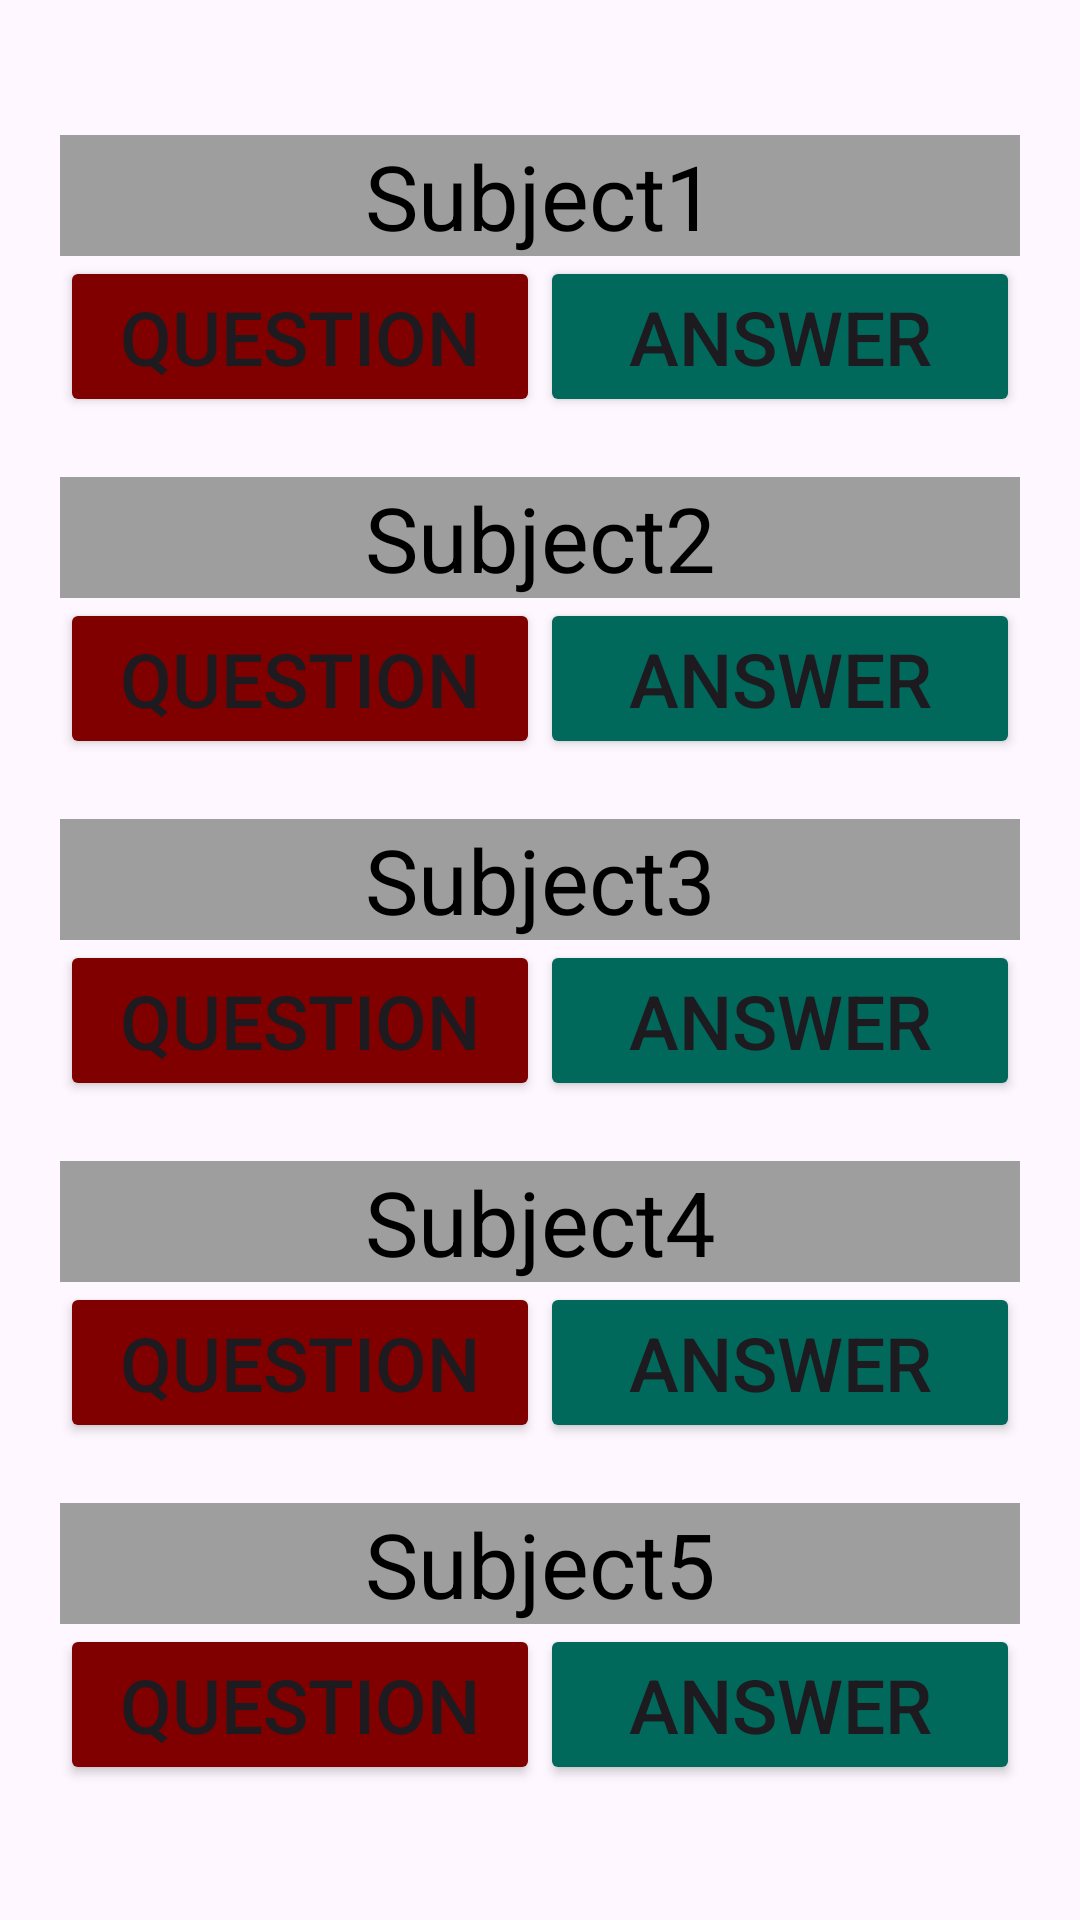

Produce the Android XML layout that renders to this screen, including the resource entries it uses.
<!-- AndroidManifest.xml: application theme Theme.PrevYearMidSemQuesBank -->
<!-- res/layout/activity_subject201.xml -->
<?xml version="1.0" encoding="utf-8"?>
<LinearLayout xmlns:android="http://schemas.android.com/apk/res/android"
    xmlns:app="http://schemas.android.com/apk/res-auto"
    xmlns:tools="http://schemas.android.com/tools"
    android:layout_width="match_parent"
    android:layout_height="match_parent"
    android:orientation="vertical"
    android:background="@drawable/background4"
    android:padding="20dp"
    android:gravity="center"
    tools:context=".subject_20_1_Activity">
    <LinearLayout
        android:layout_width="match_parent"
        android:layout_height="wrap_content"
        android:paddingBottom="20dp"
        android:orientation="vertical">
        <TextView
            android:id="@+id/subject1"
            android:layout_width="match_parent"
            android:layout_height="wrap_content"
            android:text="@string/subject1"
            android:textSize="30sp"
            android:textColor="@color/black"
            android:background="#9e9e9e"
            android:gravity="center"/>
        <LinearLayout
            android:layout_width="match_parent"
            android:layout_height="wrap_content"
            android:orientation="horizontal">
            <Button
                android:id="@+id/subject1_Q_btn"
                android:layout_width="0dp"
                android:layout_height="wrap_content"
                android:text="Question"
                android:layout_weight="1"
                android:textSize="25dp"
                android:backgroundTint="#800000"/>
            <Button
                android:id="@+id/subject1_A_btn"
                android:layout_width="0dp"
                android:layout_height="wrap_content"
                android:text="Answer"
                android:layout_weight="1"
                android:textSize="25dp"
                android:backgroundTint="#00695c"/>
        </LinearLayout>

    </LinearLayout>

    <LinearLayout
        android:layout_width="match_parent"
        android:layout_height="wrap_content"
        android:orientation="vertical"
        android:paddingBottom="20dp">
        <TextView
            android:id="@+id/subject2"
            android:layout_width="match_parent"
            android:layout_height="wrap_content"
            android:text="@string/subject2"
            android:textSize="30sp"
            android:textColor="@color/black"
            android:background="#9e9e9e"
            android:gravity="center"/>
        <LinearLayout
            android:layout_width="match_parent"
            android:layout_height="wrap_content"
            android:orientation="horizontal">
            <Button
                android:id="@+id/subject2_Q_btn"
                android:layout_width="0dp"
                android:layout_height="wrap_content"
                android:text="Question"
                android:layout_weight="1"
                android:textSize="25dp"
                android:backgroundTint="#800000"/>
            <Button
                android:id="@+id/subject2_A_btn"
                android:layout_width="0dp"
                android:layout_height="wrap_content"
                android:text="Answer"
                android:layout_weight="1"
                android:textSize="25dp"
                android:backgroundTint="#00695c"/>
        </LinearLayout>

    </LinearLayout>
    <LinearLayout
        android:layout_width="match_parent"
        android:layout_height="wrap_content"
        android:orientation="vertical"
        android:paddingBottom="20dp">
        <TextView
            android:id="@+id/subject3"
            android:layout_width="match_parent"
            android:layout_height="wrap_content"
            android:text="@string/subject3"
            android:textSize="30sp"
            android:textColor="@color/black"
            android:background="#9e9e9e"
            android:gravity="center"/>
        <LinearLayout
            android:layout_width="match_parent"
            android:layout_height="wrap_content"
            android:orientation="horizontal">
            <Button
                android:id="@+id/subject3_Q_btn"
                android:layout_width="0dp"
                android:layout_height="wrap_content"
                android:text="Question"
                android:layout_weight="1"
                android:textSize="25dp"
                android:backgroundTint="#800000"/>
            <Button
                android:id="@+id/subject3_A_btn"
                android:layout_width="0dp"
                android:layout_height="wrap_content"
                android:text="Answer"
                android:layout_weight="1"
                android:textSize="25dp"
                android:backgroundTint="#00695c"/>
        </LinearLayout>

    </LinearLayout>
    <LinearLayout
        android:layout_width="match_parent"
        android:layout_height="wrap_content"
        android:orientation="vertical"
        android:paddingBottom="20dp">
        <TextView
            android:id="@+id/subject4"
            android:layout_width="match_parent"
            android:layout_height="wrap_content"
            android:text="@string/subject4"
            android:textSize="30sp"
            android:textColor="@color/black"
            android:background="#9e9e9e"
            android:gravity="center"/>
        <LinearLayout
            android:layout_width="match_parent"
            android:layout_height="wrap_content"
            android:orientation="horizontal">
            <Button
                android:id="@+id/subject4_Q_btn"
                android:layout_width="0dp"
                android:layout_height="wrap_content"
                android:text="Question"
                android:layout_weight="1"
                android:textSize="25dp"
                android:backgroundTint="#800000"/>
            <Button
                android:id="@+id/subject4_A_btn"
                android:layout_width="0dp"
                android:layout_height="wrap_content"
                android:text="Answer"
                android:layout_weight="1"
                android:textSize="25dp"
                android:backgroundTint="#00695c"/>
        </LinearLayout>

    </LinearLayout>
    <LinearLayout
        android:layout_width="match_parent"
        android:layout_height="wrap_content"
        android:orientation="vertical">
        <TextView
            android:id="@+id/subject5"
            android:layout_width="match_parent"
            android:layout_height="wrap_content"
            android:text="@string/subject5"
            android:textSize="30sp"
            android:textColor="@color/black"
            android:background="#9e9e9e"
            android:gravity="center"/>
        <LinearLayout
            android:layout_width="match_parent"
            android:layout_height="wrap_content"
            android:orientation="horizontal">
            <Button
                android:id="@+id/subject5_Q_btn"
                android:layout_width="0dp"
                android:layout_height="wrap_content"
                android:text="Question"
                android:layout_weight="1"
                android:textSize="25dp"
                android:backgroundTint="#800000"/>
            <Button
                android:id="@+id/subject5_A_btn"
                android:layout_width="0dp"
                android:layout_height="wrap_content"
                android:text="Answer"
                android:layout_weight="1"
                android:textSize="25dp"
                android:backgroundTint="#00695c"/>
        </LinearLayout>

    </LinearLayout>

</LinearLayout>
<!-- resources referenced by this layout -->
<resources>
  <color name="black">#FF000000</color>
  <string name="subject1">Subject1</string>
  <string name="subject2">Subject2</string>
  <string name="subject3">Subject3</string>
  <string name="subject4">Subject4</string>
  <string name="subject5">Subject5</string>
  <style name="Theme.PrevYearMidSemQuesBank" parent="Base.Theme.PrevYearMidSemQuesBank" />
  <style name="Base.Theme.PrevYearMidSemQuesBank" parent="Theme.Material3.DayNight.NoActionBar">
          
          
      </style>
</resources>
